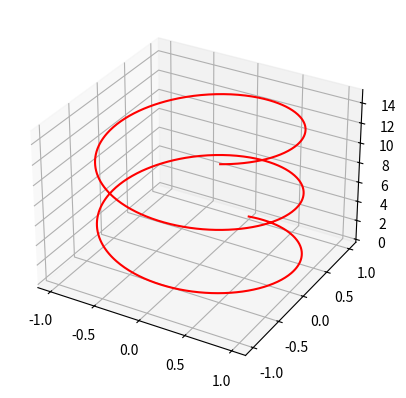

Python code for this plot:
import matplotlib.pyplot as plt
import numpy as np
fig = plt.figure()
ax = plt.axes(projection='3d')
Z = np.linspace(0,15,1000)
X = np.sin(Z)
Y = np.cos(Z)
ax.plot3D(X,Y,Z,'red')
plt.show()